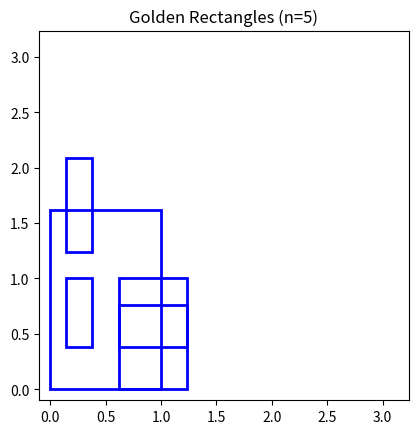

Write the Python code that produced this figure.
import matplotlib.pyplot as plt


def plot_golden_rectangles(n):
    """
    Plot a series of golden rectangles.

    Parameters:
    n (int): The number of golden rectangles to plot.
    """
    # Define the golden ratio
    golden_ratio = (1 + 5 ** 0.5) / 2

    # Initialize the figure
    fig, ax = plt.subplots()

    # Starting width and height for the largest rectangle
    width, height = 1, golden_ratio

    # Starting position for the rectangle (bottom-left corner)
    x, y = 0, 0

    # Plot rectangles
    for i in range(n):
        # Draw the rectangle
        ax.add_patch(plt.Rectangle((x, y), width, height,
                     fill=None, edgecolor='blue', linewidth=2))

        # Determine the next rectangle's size and position
        if i % 2 == 0:  # Alternating between decreasing width and height
            width, height = height - width, width
            x += width
        else:
            width, height = width, height - width
            y += height

    # Set the aspect of the plot to be equal
    ax.set_aspect('equal')

    # Set plot limits
    plt.xlim(-0.1, 2 * golden_ratio)
    plt.ylim(-0.1, 2 * golden_ratio)

    # Show the plot
    plt.title(f'Golden Rectangles (n={n})')
    plt.show()


# Example: Plot 5 golden rectangles
plot_golden_rectangles(5)
